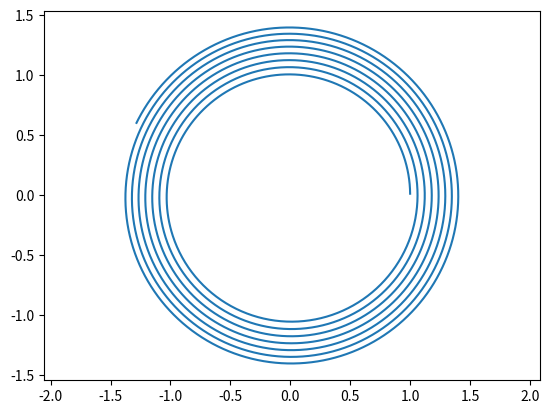

Reproduce this figure in Python.

##Milestone 1 Kepler usando Runge-Kutta de cuarto orden


from numpy import array, zeros
import matplotlib.pyplot as plt

u = array( [1, 0, 0, 1] )  #Condición inicial de la ecuación diferncial
n=6300                    #Número de pasos de tiempo
dt=0.01                   #Paso de tiempo 

x = array( zeros(n) )     #Posición x del vector de posición   
y = array( zeros(n))      #Posición y del vector de posición




def F_Kepler(u):            #Programa con el paradigma funcional 
   
   
   
   x, y, Vx, Vy = u[0], u[1], u[2], u[3]
   mr = (x**2 + y**2)**1.5
   
   
   return array( [Vx , Vy , -x/mr, -y/mr] )

for i in range(0,n):

    F1 = array( [ u[2], u[3], -u[0]/(u[0]**2+u[1]**2)**1.5 , -u[1]/( u[0]**2 + u[1]**2)**1.5] )  #Froumula de F=[dot(rx), dot(ry), dot(dot(rx)), dot(dot(ry))] velocidad en x y en y, aceleración en x y en y

    K10 = dt * F1[0]                            # Calculo una función de Runge-Kutta para cada componente del vector F
    K11 = dt * F1[1]
    K12 = dt * F1[2]
    K13 = dt * F1[3]

    K20 = dt * (F1[0] + 1/2 * K12)
    K21 = dt * (F1[1] + 1/2 * K13)
    K22 = dt * F1[2]
    K23 = dt * F1[3]

    K30 = dt * (F1[0] + 1/2 * K22)
    K31 = dt * (F1[1] + 1/2 * K23)
    K32 = dt * F1[2]
    K33 = dt * F1[3]

    K40 = dt * (F1[0] + K32)
    K41 = dt * (F1[1] + K33)
    K42 = dt * F1[2]
    K43 = dt * F1[3]


    u = array ( [ u[0] + (K10 + 2*K20 + 2*K30 + K40)/6 ,
                  u[1] + (K11 + 2*K21 + 2*K31 + K41)/6 ,
                  u[2] + (K12 + 2*K22 + 2*K32 + K42)/6 ,
                    u[3] + (K13 + 2*K23 + 2*K33 + K43)/6 ] )    # Con las funciones de Runge- kutta calculo el siguiente paso temporal de u
    



    x[i] = u[0]           #Meto las nueva componente calculada de la coordenada x en la matrix de x
    y[i] = u[1]           #Meto la nuueva componente calculada de la coordenada y en la matrix de y

plt.axis('equal')
plt.plot(x,y)
plt.show()

del()